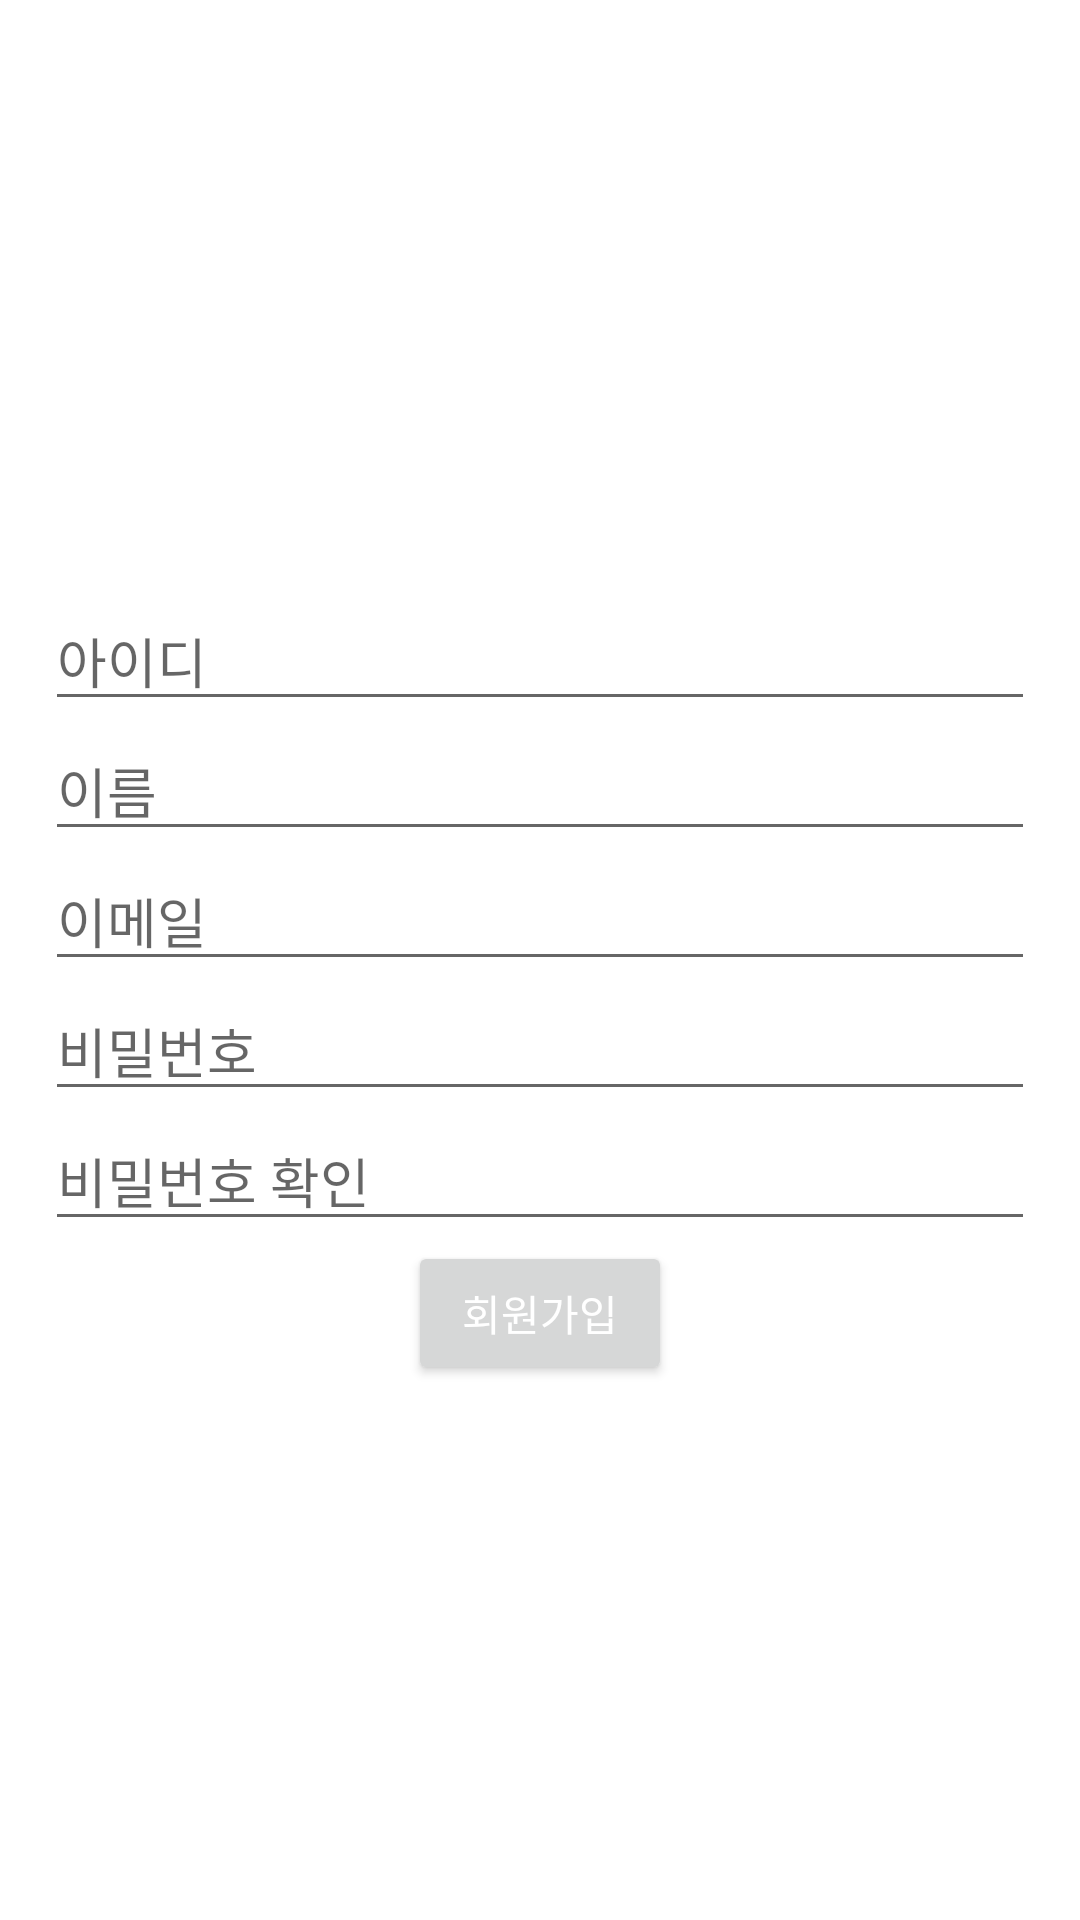

Here is an Android app screen rendered from its layout file. Give the layout XML and the strings, colors and styles it references.
<!-- AndroidManifest.xml: application theme Theme.PokedexAR -->
<!-- res/layout/dialog_signup.xml -->
<?xml version="1.0" encoding="utf-8"?>
<androidx.constraintlayout.widget.ConstraintLayout xmlns:android="http://schemas.android.com/apk/res/android"
    xmlns:tools="http://schemas.android.com/tools"
    android:layout_width="300dp"
    android:layout_height="match_parent"
    xmlns:app="http://schemas.android.com/apk/res-auto"
    android:background="@color/white"
    android:layout_margin="15dp">

    <LinearLayout
        android:layout_width="match_parent"
        android:layout_height="match_parent"
        android:orientation="vertical"
        tools:layout_editor_absoluteX="1dp"
        tools:layout_editor_absoluteY="1dp"
        app:layout_constraintTop_toTopOf="parent"
        app:layout_constraintLeft_toLeftOf="parent"
        app:layout_constraintRight_toRightOf="parent"
        android:gravity="center"
        android:layout_margin="15dp">
        <TextView
            android:id="@+id/signup_error_message"
            android:layout_width="wrap_content"
            android:layout_height="wrap_content"
            android:textColor="#FF0000"
            android:text="  " />

        <EditText
            android:id="@+id/idEditText"
            android:layout_width="match_parent"
            android:layout_height="wrap_content"
            android:inputType="text"
            android:hint="아이디" />

        <EditText
            android:id="@+id/nameEditText"
            android:layout_width="match_parent"
            android:layout_height="wrap_content"
            android:inputType="text"
            android:hint="이름" />

        <EditText
            android:id="@+id/emailEditText"
            android:layout_width="match_parent"
            android:layout_height="wrap_content"
            android:inputType="text"
            android:hint="이메일" />

        <EditText
            android:id="@+id/passwordEditText"
            android:layout_width="match_parent"
            android:layout_height="wrap_content"
            android:inputType="textPassword"
            android:hint="비밀번호" />

        <EditText
            android:id="@+id/passwordEditText_repeat"
            android:layout_width="match_parent"
            android:layout_height="wrap_content"
            android:inputType="textPassword"
            android:hint="비밀번호 확인" />

        <Button
            android:id="@+id/real_signup_button"
            android:layout_width="wrap_content"
            android:layout_height="wrap_content"
            android:text="회원가입"
            android:textColor="@color/white"/>

    </LinearLayout>
</androidx.constraintlayout.widget.ConstraintLayout>
<!-- resources referenced by this layout -->
<resources>
  <color name="white">#ffffff</color>
  <style name="Theme.PokedexAR" parent="Theme.MaterialComponents.DayNight.NoActionBar">
      <item name="colorPrimary">@color/colorPrimary</item>
      <item name="colorPrimaryVariant">@color/colorPrimary</item>
      <item name="colorOnPrimary">@color/colorPrimary</item>
      <item name="colorOnBackground">@color/white_87</item>
      <item name="android:textColorPrimary">@color/black_70</item>
      <item name="colorControlHighlight">@color/colorPrimary</item>
      <item name="android:statusBarColor" tools:targetApi="l">@color/colorPrimary</item>
    </style>
  <color name="colorPrimary">#D53A47</color>
  <color name="white_87">#ddffffff</color>
  <color name="black_70">#B3000000</color>
</resources>
